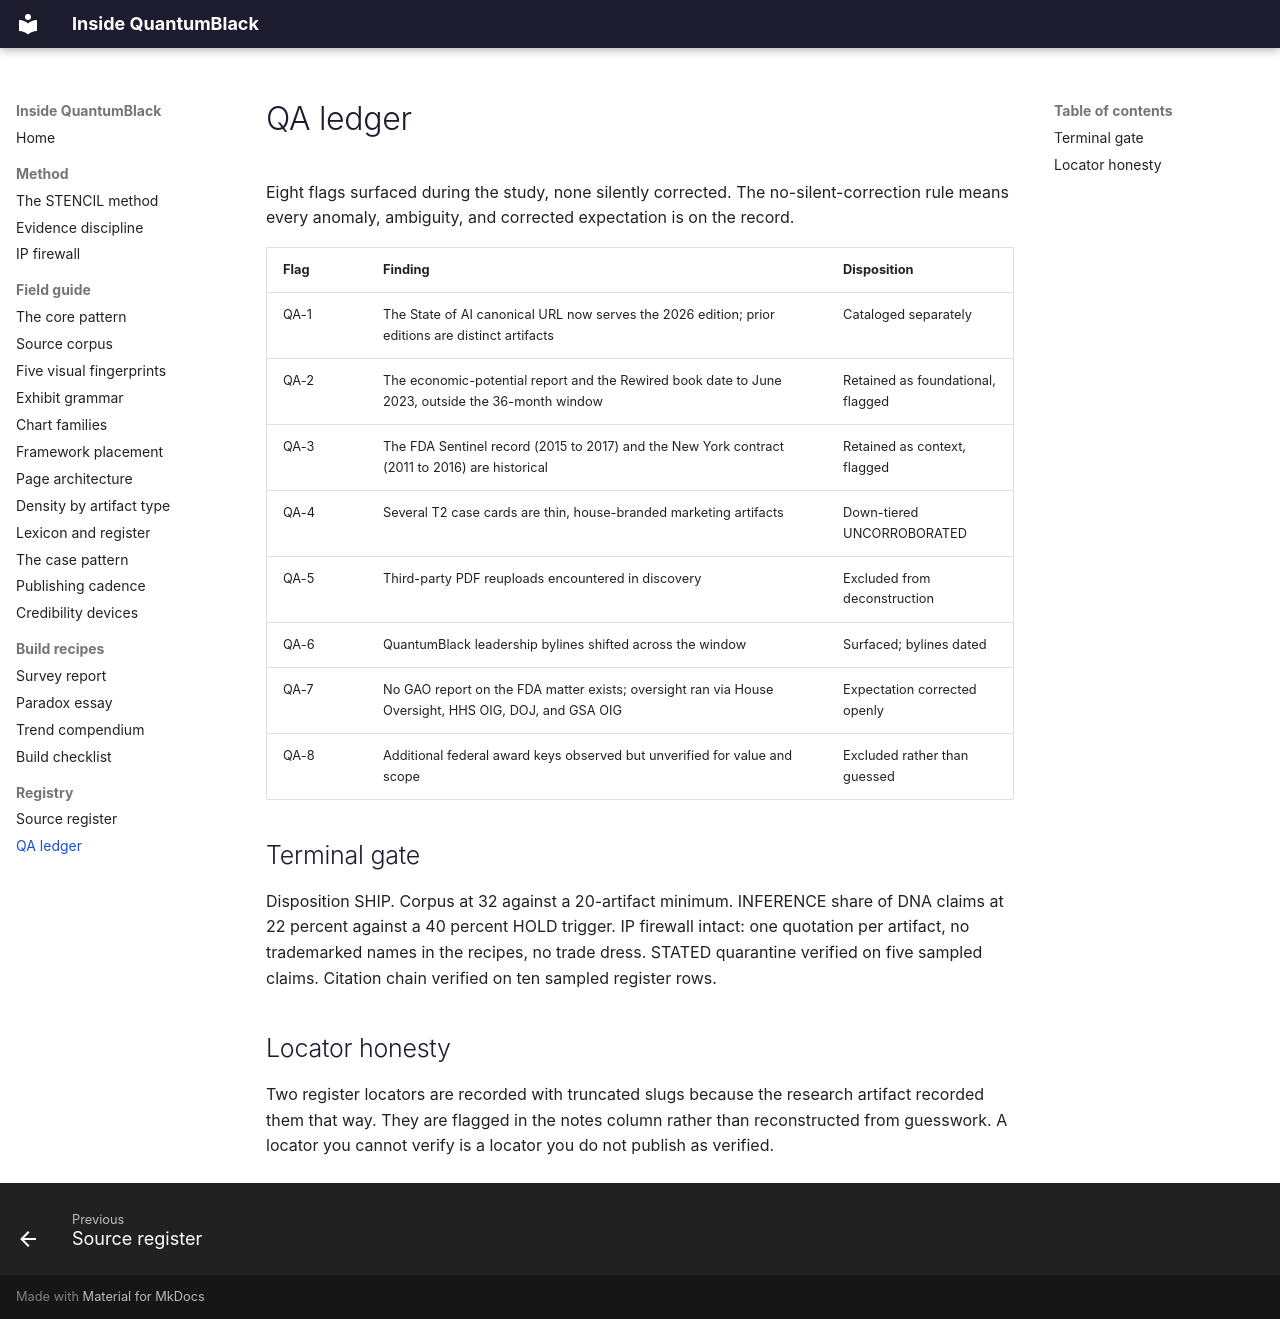

repository: PolymathWizard/BHIL-Inside-QuantumBlack · page: registry/qa-ledger/index.html · generator: mkdocs

# QA ledger

Eight flags surfaced during the study, none silently corrected. The
no-silent-correction rule means every anomaly, ambiguity, and corrected
expectation is on the record.

| Flag | Finding | Disposition |
| --- | --- | --- |
| QA-1 | The State of AI canonical URL now serves the 2026 edition; prior editions are distinct artifacts | Cataloged separately |
| QA-2 | The economic-potential report and the Rewired book date to June 2023, outside the 36-month window | Retained as foundational, flagged |
| QA-3 | The FDA Sentinel record (2015 to 2017) and the New York contract (2011 to 2016) are historical | Retained as context, flagged |
| QA-4 | Several T2 case cards are thin, house-branded marketing artifacts | Down-tiered UNCORROBORATED |
| QA-5 | Third-party PDF reuploads encountered in discovery | Excluded from deconstruction |
| QA-6 | QuantumBlack leadership bylines shifted across the window | Surfaced; bylines dated |
| QA-7 | No GAO report on the FDA matter exists; oversight ran via House Oversight, HHS OIG, DOJ, and GSA OIG | Expectation corrected openly |
| QA-8 | Additional federal award keys observed but unverified for value and scope | Excluded rather than guessed |

## Terminal gate

Disposition SHIP. Corpus at 32 against a 20-artifact minimum. INFERENCE
share of DNA claims at 22 percent against a 40 percent HOLD trigger. IP
firewall intact: one quotation per artifact, no trademarked names in the
recipes, no trade dress. STATED quarantine verified on five sampled
claims. Citation chain verified on ten sampled register rows.

## Locator honesty

Two register locators are recorded with truncated slugs because the
research artifact recorded them that way. They are flagged in the notes
column rather than reconstructed from guesswork. A locator you cannot
verify is a locator you do not publish as verified.
